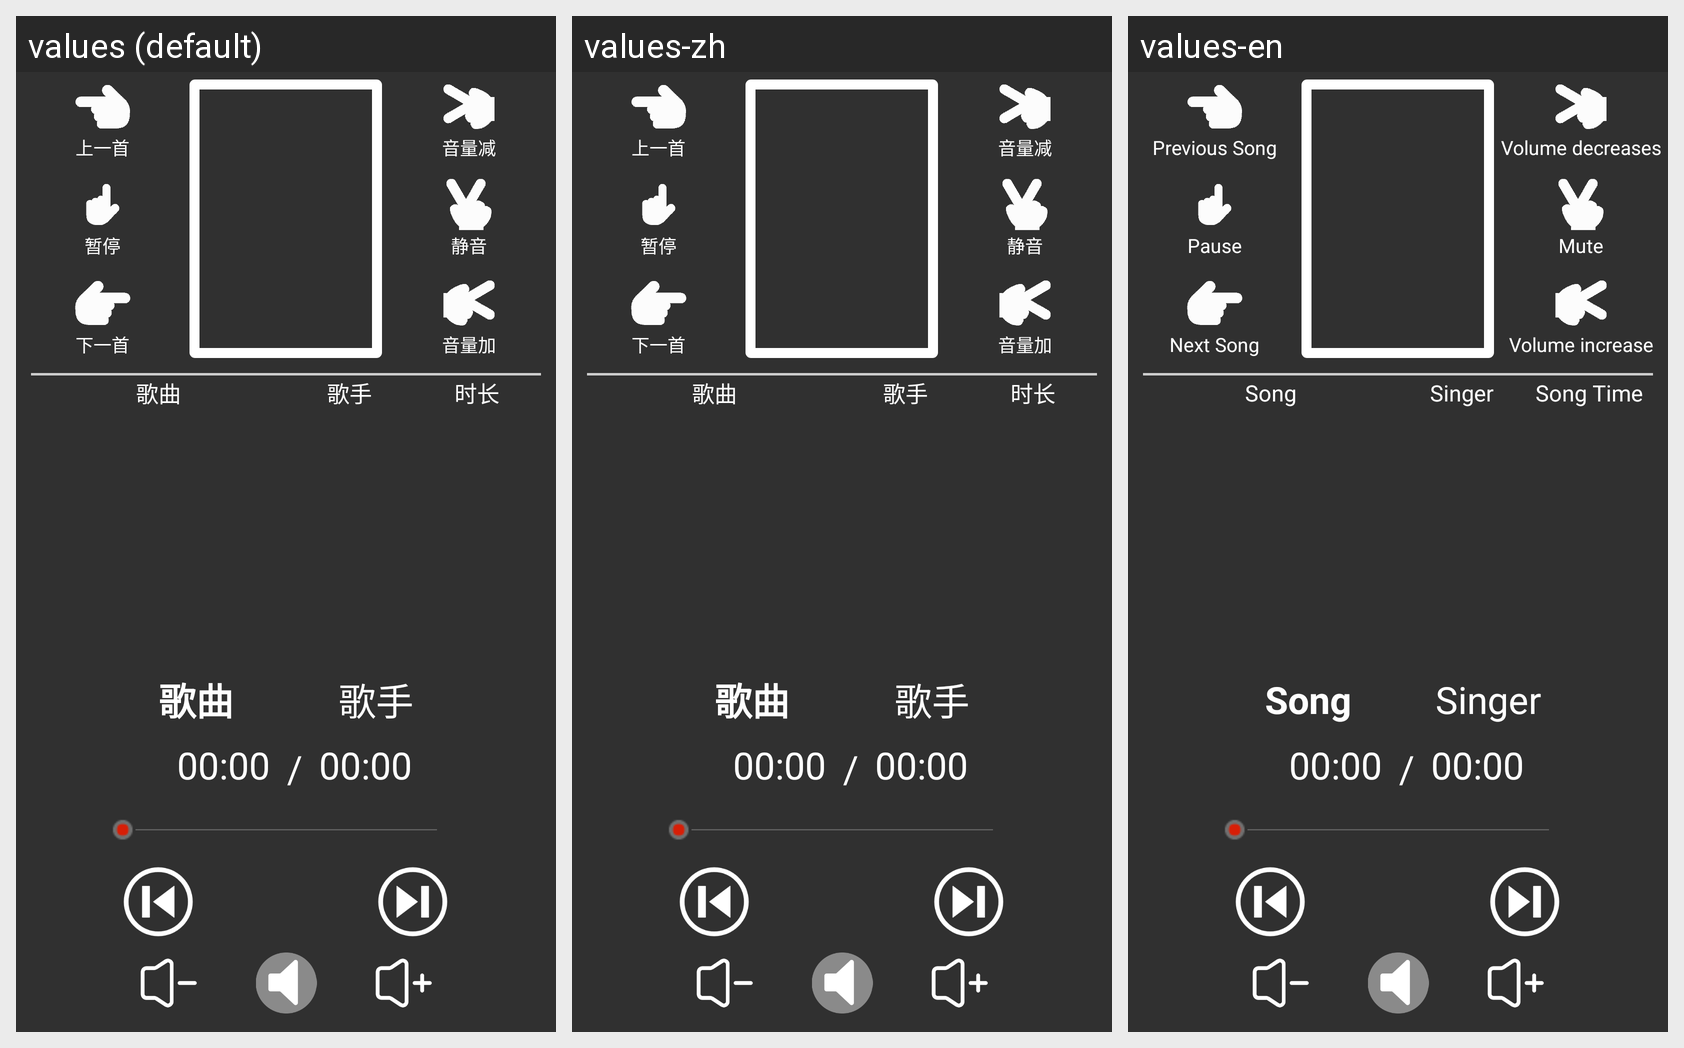

Locale-by-locale string values for the Android screen shown in this grid:
Android screen res/layout/fragment_play.xml rendered under 3 locales, left to right: values (default), values-zh, values-en. Device: Nexus 5 (rendered at 1080×1920; each locale shown at half size, 540×960, under a caption strip naming it); theme Theme.AppCompat.NoActionBar.
Strings drawn on this screen, with the default value and each locale's value (text and hints the layout hard-codes, and strings that could not be matched under every locale, appear in the picture but are not listed):

Forward
  values: 上一首
  values-zh: 上一首
  values-en: Previous Song

Pause
  values: 暂停
  values-zh: 暂停
  values-en: Pause

Back
  values: 下一首
  values-zh: 下一首
  values-en: Next Song

VolumeMin
  values: 音量减
  values-zh: 音量减
  values-en: Volume decreases

Mute
  values: 静音
  values-zh: 静音
  values-en: Mute

VolumeMax
  values: 音量加
  values-zh: 音量加
  values-en: Volume increase

Song
  values: 歌曲
  values-zh: 歌曲
  values-en: Song

Singer
  values: 歌手
  values-zh: 歌手
  values-en: Singer

SongTime
  values: 时长
  values-zh: 时长
  values-en: Song Time
